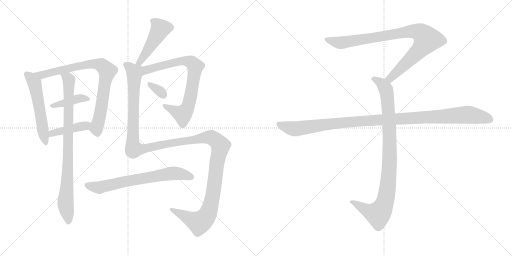
t = 0.00 s
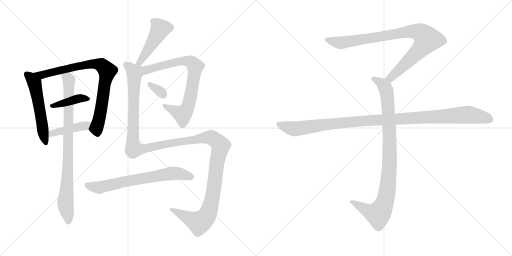
t = 2.22 s
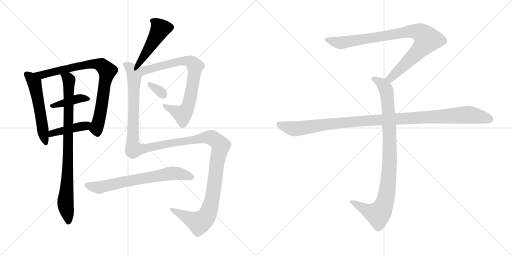
t = 4.44 s
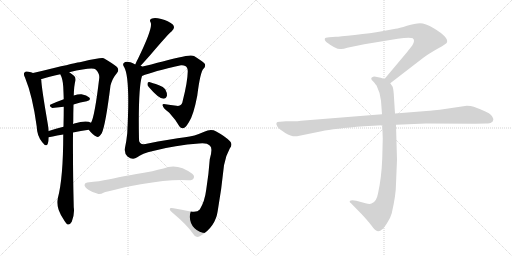
t = 6.66 s
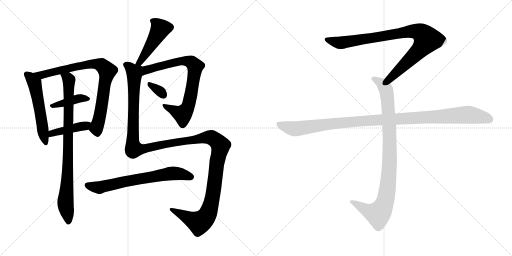
t = 8.88 s
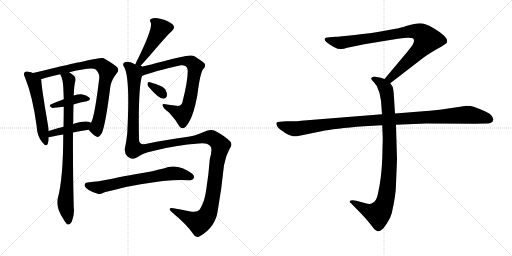
t = 11.10 s

The animated SVG that drew these frames (rendered in a browser with its animation timeline set to each time). Animation: 13 CSS @keyframes rules; one cycle of 11.10 s.

<svg version="1.1" viewBox="0 0 2048 1024" xmlns="http://www.w3.org/2000/svg">
  <g stroke="lightgray" stroke-dasharray="1,1" stroke-width="1" transform="scale(4, 4)">
    <line x1="0" y1="0" x2="256" y2="256"></line>
    <line x1="256" y1="0" x2="0" y2="256"></line>
    <line x1="128" y1="0" x2="128" y2="256"></line>
    <line x1="0" y1="128" x2="256" y2="128"></line>
    <line x1="256" y1="0" x2="512" y2="256"></line>
    <line x1="512" y1="0" x2="256" y2="256"></line>
    <line x1="384" y1="0" x2="384" y2="256"></line>
    <line x1="256" y1="128" x2="512" y2="128"></line>
  </g>
<g transform="scale(1, -1) translate(0, -850)">
   <style type="text/css">
    @keyframes keyframes0 {
      from {
       stroke: black;
       stroke-dashoffset: 543;
       stroke-width: 128;
       }
       64% {
       animation-timing-function: step-end;
       stroke: black;
       stroke-dashoffset: 0;
       stroke-width: 128;
       }
       to {
       stroke: black;
       stroke-width: 1024;
       }
       }
       #make-me-a-hanzi-animation-0 {
         animation: keyframes0 0.691895s both;
         animation-delay: 0.000000s;
         animation-timing-function: linear;
       }
    @keyframes keyframes1 {
      from {
       stroke: black;
       stroke-dashoffset: 810;
       stroke-width: 128;
       }
       73% {
       animation-timing-function: step-end;
       stroke: black;
       stroke-dashoffset: 0;
       stroke-width: 128;
       }
       to {
       stroke: black;
       stroke-width: 1024;
       }
       }
       #make-me-a-hanzi-animation-1 {
         animation: keyframes1 0.909180s both;
         animation-delay: 0.691895s;
         animation-timing-function: linear;
       }
    @keyframes keyframes2 {
      from {
       stroke: black;
       stroke-dashoffset: 396;
       stroke-width: 128;
       }
       56% {
       animation-timing-function: step-end;
       stroke: black;
       stroke-dashoffset: 0;
       stroke-width: 128;
       }
       to {
       stroke: black;
       stroke-width: 1024;
       }
       }
       #make-me-a-hanzi-animation-2 {
         animation: keyframes2 0.572266s both;
         animation-delay: 1.601075s;
         animation-timing-function: linear;
       }
    @keyframes keyframes3 {
      from {
       stroke: black;
       stroke-dashoffset: 425;
       stroke-width: 128;
       }
       58% {
       animation-timing-function: step-end;
       stroke: black;
       stroke-dashoffset: 0;
       stroke-width: 128;
       }
       to {
       stroke: black;
       stroke-width: 1024;
       }
       }
       #make-me-a-hanzi-animation-3 {
         animation: keyframes3 0.595866s both;
         animation-delay: 2.173341s;
         animation-timing-function: linear;
       }
    @keyframes keyframes4 {
      from {
       stroke: black;
       stroke-dashoffset: 859;
       stroke-width: 128;
       }
       74% {
       animation-timing-function: step-end;
       stroke: black;
       stroke-dashoffset: 0;
       stroke-width: 128;
       }
       to {
       stroke: black;
       stroke-width: 1024;
       }
       }
       #make-me-a-hanzi-animation-4 {
         animation: keyframes4 0.949056s both;
         animation-delay: 2.769207s;
         animation-timing-function: linear;
       }
    @keyframes keyframes5 {
      from {
       stroke: black;
       stroke-dashoffset: 470;
       stroke-width: 128;
       }
       60% {
       animation-timing-function: step-end;
       stroke: black;
       stroke-dashoffset: 0;
       stroke-width: 128;
       }
       to {
       stroke: black;
       stroke-width: 1024;
       }
       }
       #make-me-a-hanzi-animation-5 {
         animation: keyframes5 0.632487s both;
         animation-delay: 3.718263s;
         animation-timing-function: linear;
       }
    @keyframes keyframes6 {
      from {
       stroke: black;
       stroke-dashoffset: 769;
       stroke-width: 128;
       }
       71% {
       animation-timing-function: step-end;
       stroke: black;
       stroke-dashoffset: 0;
       stroke-width: 128;
       }
       to {
       stroke: black;
       stroke-width: 1024;
       }
       }
       #make-me-a-hanzi-animation-6 {
         animation: keyframes6 0.875814s both;
         animation-delay: 4.350750s;
         animation-timing-function: linear;
       }
    @keyframes keyframes7 {
      from {
       stroke: black;
       stroke-dashoffset: 326;
       stroke-width: 128;
       }
       51% {
       animation-timing-function: step-end;
       stroke: black;
       stroke-dashoffset: 0;
       stroke-width: 128;
       }
       to {
       stroke: black;
       stroke-width: 1024;
       }
       }
       #make-me-a-hanzi-animation-7 {
         animation: keyframes7 0.515299s both;
         animation-delay: 5.226564s;
         animation-timing-function: linear;
       }
    @keyframes keyframes8 {
      from {
       stroke: black;
       stroke-dashoffset: 1418;
       stroke-width: 128;
       }
       82% {
       animation-timing-function: step-end;
       stroke: black;
       stroke-dashoffset: 0;
       stroke-width: 128;
       }
       to {
       stroke: black;
       stroke-width: 1024;
       }
       }
       #make-me-a-hanzi-animation-8 {
         animation: keyframes8 1.403971s both;
         animation-delay: 5.741863s;
         animation-timing-function: linear;
       }
    @keyframes keyframes9 {
      from {
       stroke: black;
       stroke-dashoffset: 677;
       stroke-width: 128;
       }
       69% {
       animation-timing-function: step-end;
       stroke: black;
       stroke-dashoffset: 0;
       stroke-width: 128;
       }
       to {
       stroke: black;
       stroke-width: 1024;
       }
       }
       #make-me-a-hanzi-animation-9 {
         animation: keyframes9 0.800944s both;
         animation-delay: 7.145834s;
         animation-timing-function: linear;
       }
    @keyframes keyframes10 {
      from {
       stroke: black;
       stroke-dashoffset: 901;
       stroke-width: 128;
       }
       75% {
       animation-timing-function: step-end;
       stroke: black;
       stroke-dashoffset: 0;
       stroke-width: 128;
       }
       to {
       stroke: black;
       stroke-width: 1024;
       }
       }
       #make-me-a-hanzi-animation-10 {
         animation: keyframes10 0.983236s both;
         animation-delay: 7.946778s;
         animation-timing-function: linear;
       }
    @keyframes keyframes11 {
      from {
       stroke: black;
       stroke-dashoffset: 948;
       stroke-width: 128;
       }
       76% {
       animation-timing-function: step-end;
       stroke: black;
       stroke-dashoffset: 0;
       stroke-width: 128;
       }
       to {
       stroke: black;
       stroke-width: 1024;
       }
       }
       #make-me-a-hanzi-animation-11 {
         animation: keyframes11 1.021484s both;
         animation-delay: 8.930014s;
         animation-timing-function: linear;
       }
    @keyframes keyframes12 {
      from {
       stroke: black;
       stroke-dashoffset: 1108;
       stroke-width: 128;
       }
       78% {
       animation-timing-function: step-end;
       stroke: black;
       stroke-dashoffset: 0;
       stroke-width: 128;
       }
       to {
       stroke: black;
       stroke-width: 1024;
       }
       }
       #make-me-a-hanzi-animation-12 {
         animation: keyframes12 1.151693s both;
         animation-delay: 9.951498s;
         animation-timing-function: linear;
       }
</style>
<path d="M 132.0 558.0 Q 125.0 562.0 114.0 563.0 Q 102.0 566.0 99.0 561.0 Q 92.0 555.0 100.0 540.0 Q 131.0 464.0 147.0 343.0 Q 148.0 306.0 169.0 281.0 Q 185.0 260.0 191.0 275.0 Q 195.0 285.0 195.0 301.0 L 195.0 326.0 Q 194.0 339.0 191.0 355.0 Q 166.0 500.0 165.0 531.0 Q 164.0 532.0 164.0 533.0 L 132.0 558.0 Z" fill="lightgray"></path> 
<path d="M 355.0 331.0 Q 371.0 310.0 385.0 304.0 Q 395.0 297.0 407.0 317.0 Q 422.0 348.0 442.0 508.0 Q 449.0 536.0 468.0 558.0 Q 478.0 570.0 468.0 582.0 Q 453.0 595.0 415.0 617.0 Q 405.0 621.0 328.0 603.0 Q 322.0 603.0 220.0 579.0 Q 172.0 567.0 132.0 558.0 C 103.0 551.0 135.0 524.0 164.0 533.0 Q 195.0 543.0 241.0 553.0 L 277.0 561.0 Q 370.0 583.0 383.0 572.0 Q 399.0 556.0 397.0 538.0 Q 379.0 384.0 364.0 359.0 C 354.0 333.0 354.0 333.0 355.0 331.0 Z" fill="lightgray"></path> 
<path d="M 294.0 432.0 Q 322.0 441.0 347.0 445.0 Q 366.0 449.0 357.0 460.0 Q 347.0 470.0 326.0 473.0 Q 313.0 474.0 295.0 468.0 L 255.0 453.0 Q 227.0 443.0 205.0 433.0 Q 192.0 429.0 209.0 418.0 L 255.0 423.0 L 294.0 432.0 Z" fill="lightgray"></path> 
<path d="M 292.0 320.0 Q 323.0 327.0 355.0 331.0 C 385.0 335.0 391.0 345.0 364.0 359.0 Q 346.0 371.0 297.0 356.0 Q 293.0 356.0 292.0 354.0 C 279.0 349.0 279.0 349.0 254.0 343.0 Q 223.0 336.0 195.0 326.0 C 167.0 316.0 166.0 295.0 195.0 301.0 Q 198.0 302.0 253.0 312.0 L 292.0 320.0 Z" fill="lightgray"></path> 
<path d="M 253.0 312.0 Q 253.0 138.0 231.0 56.0 Q 222.0 20.0 254.0 -27.0 Q 264.0 -45.0 271.0 -48.0 Q 281.0 -49.0 287.0 -37.0 Q 299.0 -7.0 295.0 21.0 Q 291.0 183.0 292.0 320.0 L 292.0 354.0 Q 292.0 358.0 293.0 362.0 Q 293.0 401.0 294.0 432.0 L 295.0 468.0 Q 296.0 508.0 302.0 529.0 Q 303.0 541.0 297.0 546.0 Q 287.0 555.0 277.0 561.0 C 253.0 579.0 230.0 581.0 241.0 553.0 Q 251.0 535.0 253.0 503.0 Q 254.0 481.0 255.0 453.0 L 255.0 423.0 Q 255.0 387.0 254.0 343.0 L 253.0 312.0 Z" fill="lightgray"></path> 
<path d="M 557.0 581.0 Q 593.0 620.0 614.0 645.0 Q 674.0 715.0 686.0 724.0 Q 704.0 739.0 690.0 753.0 Q 674.0 766.0 645.0 774.0 Q 620.0 781.0 608.0 776.0 Q 595.0 772.0 603.0 759.0 Q 612.0 738.0 552.0 615.0 Q 546.0 605.0 541.0 592.0 C 530.0 564.0 537.0 559.0 557.0 581.0 Z" fill="lightgray"></path> 
<path d="M 568.0 546.0 Q 611.0 564.0 724.0 589.0 Q 734.0 590.0 741.0 586.0 Q 751.0 582.0 751.0 564.0 Q 750.0 521.0 731.0 447.0 Q 728.0 423.0 706.0 427.0 Q 681.0 430.0 662.0 433.0 Q 647.0 436.0 651.0 427.0 Q 652.0 418.0 677.0 399.0 Q 702.0 372.0 718.0 344.0 Q 725.0 334.0 735.0 338.0 Q 742.0 339.0 756.0 362.0 Q 774.0 389.0 789.0 467.0 Q 801.0 563.0 814.0 575.0 Q 824.0 585.0 819.0 595.0 Q 810.0 605.0 776.0 626.0 Q 764.0 633.0 715.0 620.0 Q 709.0 620.0 605.0 592.0 Q 577.0 585.0 557.0 581.0 C 528.0 575.0 540.0 535.0 568.0 546.0 Z" fill="lightgray"></path> 
<path d="M 595.0 502.0 Q 634.0 456.0 654.0 455.0 Q 664.0 455.0 668.0 468.0 Q 669.0 478.0 661.0 493.0 Q 654.0 503.0 636.0 509.0 Q 608.0 519.0 597.0 522.0 Q 590.0 523.0 590.0 514.0 Q 589.0 508.0 595.0 502.0 Z" fill="lightgray"></path> 
<path d="M 549.0 221.0 Q 568.0 236.0 612.0 246.0 Q 702.0 270.0 796.0 276.0 Q 827.0 280.0 840.0 267.0 Q 852.0 257.0 839.0 213.0 Q 835.0 155.0 825.0 92.0 Q 819.0 44.0 799.0 12.0 Q 789.0 -1.0 762.0 4.0 Q 726.0 11.0 694.0 17.0 Q 678.0 20.0 679.0 13.0 Q 679.0 7.0 689.0 0.0 Q 750.0 -51.0 773.0 -86.0 Q 783.0 -105.0 801.0 -94.0 Q 862.0 -58.0 871.0 7.0 Q 886.0 92.0 896.0 189.0 Q 902.0 226.0 919.0 256.0 Q 932.0 272.0 920.0 285.0 Q 902.0 304.0 865.0 324.0 Q 844.0 336.0 817.0 323.0 Q 777.0 305.0 740.0 301.0 Q 688.0 295.0 582.0 274.0 Q 557.0 270.0 556.0 290.0 Q 552.0 495.0 568.0 546.0 C 577.0 596.0 569.0 582.0 541.0 592.0 Q 532.0 598.0 522.0 601.0 Q 503.0 607.0 495.0 598.0 Q 489.0 592.0 497.0 581.0 Q 521.0 539.0 509.0 317.0 Q 506.0 287.0 500.0 259.0 Q 496.0 238.0 510.0 224.0 Q 531.0 208.0 549.0 221.0 Z" fill="lightgray"></path> 
<path d="M 563.0 113.0 Q 683.0 134.0 752.0 129.0 Q 771.0 128.0 774.0 136.0 Q 780.0 146.0 769.0 155.0 Q 709.0 200.0 654.0 176.0 Q 632.0 172.0 609.0 165.0 Q 470.0 141.0 433.0 132.0 Q 400.0 125.0 349.0 120.0 Q 339.0 119.0 338.0 110.0 Q 339.0 100.0 355.0 90.0 Q 368.0 81.0 394.0 74.0 Q 403.0 73.0 416.0 80.0 Q 423.0 83.0 460.0 91.0 Q 506.0 104.0 563.0 113.0 Z" fill="lightgray"></path> 
<path d="M 1561.0 517.0 L 1692.0 618.0 Q 1713.0 634.0 1750.0 655.0 Q 1788.0 676.0 1788.0 681.0 Q 1795.0 701.0 1735.0 737.0 Q 1701.0 757.0 1680.0 757.0 Q 1660.0 757.0 1628.0 747.0 Q 1596.0 737.0 1582.0 735.0 L 1528.0 725.0 Q 1484.0 717.0 1419.0 710.0 Q 1355.0 703.0 1343.0 703.0 L 1317.0 701.0 Q 1299.0 701.0 1299.0 694.0 Q 1297.0 690.0 1305.0 682.0 Q 1347.0 650.0 1365.0 654.0 Q 1374.0 654.0 1389.0 659.0 L 1457.0 673.0 L 1591.0 695.0 Q 1638.0 702.0 1651.0 697.0 Q 1662.0 689.0 1649.0 668.0 L 1627.0 640.0 L 1538.0 534.0 C 1519.0 511.0 1537.0 499.0 1561.0 517.0 Z" fill="lightgray"></path> 
<path d="M 1529.0 349.0 L 1531.0 296.0 L 1529.0 217.0 Q 1526.0 138.0 1512.0 76.0 Q 1506.0 42.0 1486.0 36.0 Q 1479.0 32.0 1462.0 37.0 L 1425.0 47.0 Q 1405.0 51.0 1399.0 46.0 Q 1397.0 41.0 1404.0 37.0 L 1447.0 -7.0 Q 1472.0 -34.0 1485.0 -51.0 Q 1498.0 -68.0 1503.0 -71.0 Q 1515.0 -81.0 1529.0 -67.0 Q 1536.0 -62.0 1549.0 -41.0 Q 1561.0 -24.0 1567.0 -3.0 Q 1584.0 71.0 1584.0 115.0 L 1588.0 211.0 L 1584.0 351.0 L 1580.0 396.0 L 1575.0 475.0 Q 1573.0 498.0 1570.0 504.0 L 1561.0 517.0 C 1554.0 529.0 1554.0 529.0 1538.0 534.0 L 1523.0 539.0 L 1503.0 543.0 Q 1493.0 545.0 1489.0 541.0 Q 1485.0 540.0 1485.0 535.0 Q 1485.0 530.0 1493.0 524.0 Q 1505.0 510.0 1507.0 506.0 Q 1522.0 476.0 1524.0 447.0 L 1528.0 393.0 L 1529.0 349.0 Z" fill="lightgray"></path> 
<path d="M 1528.0 393.0 L 1204.0 367.0 Q 1190.0 365.0 1174.0 365.0 L 1144.0 365.0 L 1120.0 363.0 Q 1097.0 364.0 1110.0 343.0 Q 1116.0 334.0 1141.0 318.0 Q 1167.0 302.0 1188.0 305.0 L 1286.0 325.0 Q 1336.0 336.0 1456.0 345.0 L 1529.0 349.0 L 1584.0 351.0 L 1704.0 356.0 L 1901.0 355.0 L 1944.0 356.0 Q 1961.0 356.0 1965.0 360.0 Q 1971.0 362.0 1973.0 370.0 Q 1975.0 377.0 1964.0 390.0 Q 1953.0 402.0 1895.0 423.0 Q 1884.0 427.0 1867.0 427.0 L 1759.0 411.0 Q 1714.0 406.0 1693.0 405.0 L 1580.0 396.0 L 1528.0 393.0 Z" fill="lightgray"></path> 
      <clipPath id="make-me-a-hanzi-clip-0">
      <path d="M 132.0 558.0 Q 125.0 562.0 114.0 563.0 Q 102.0 566.0 99.0 561.0 Q 92.0 555.0 100.0 540.0 Q 131.0 464.0 147.0 343.0 Q 148.0 306.0 169.0 281.0 Q 185.0 260.0 191.0 275.0 Q 195.0 285.0 195.0 301.0 L 195.0 326.0 Q 194.0 339.0 191.0 355.0 Q 166.0 500.0 165.0 531.0 Q 164.0 532.0 164.0 533.0 L 132.0 558.0 Z" fill="lightgray"></path>
      </clipPath>
      <path clip-path="url(#make-me-a-hanzi-clip-0)" d="M 108.0 553.0 L 138.0 518.0 L 181.0 281.0 " fill="none" id="make-me-a-hanzi-animation-0" stroke-dasharray="415 830" stroke-linecap="round"></path>

      <clipPath id="make-me-a-hanzi-clip-1">
      <path d="M 355.0 331.0 Q 371.0 310.0 385.0 304.0 Q 395.0 297.0 407.0 317.0 Q 422.0 348.0 442.0 508.0 Q 449.0 536.0 468.0 558.0 Q 478.0 570.0 468.0 582.0 Q 453.0 595.0 415.0 617.0 Q 405.0 621.0 328.0 603.0 Q 322.0 603.0 220.0 579.0 Q 172.0 567.0 132.0 558.0 C 103.0 551.0 135.0 524.0 164.0 533.0 Q 195.0 543.0 241.0 553.0 L 277.0 561.0 Q 370.0 583.0 383.0 572.0 Q 399.0 556.0 397.0 538.0 Q 379.0 384.0 364.0 359.0 C 354.0 333.0 354.0 333.0 355.0 331.0 Z" fill="lightgray"></path>
      </clipPath>
      <path clip-path="url(#make-me-a-hanzi-clip-1)" d="M 139.0 557.0 L 180.0 553.0 L 236.0 571.0 L 365.0 594.0 L 398.0 592.0 L 423.0 574.0 L 428.0 557.0 L 386.0 337.0 L 391.0 320.0 " fill="none" id="make-me-a-hanzi-animation-1" stroke-dasharray="682 1364" stroke-linecap="round"></path>

      <clipPath id="make-me-a-hanzi-clip-2">
      <path d="M 294.0 432.0 Q 322.0 441.0 347.0 445.0 Q 366.0 449.0 357.0 460.0 Q 347.0 470.0 326.0 473.0 Q 313.0 474.0 295.0 468.0 L 255.0 453.0 Q 227.0 443.0 205.0 433.0 Q 192.0 429.0 209.0 418.0 L 255.0 423.0 L 294.0 432.0 Z" fill="lightgray"></path>
      </clipPath>
      <path clip-path="url(#make-me-a-hanzi-clip-2)" d="M 214.0 427.0 L 320.0 457.0 L 350.0 454.0 " fill="none" id="make-me-a-hanzi-animation-2" stroke-dasharray="268 536" stroke-linecap="round"></path>

      <clipPath id="make-me-a-hanzi-clip-3">
      <path d="M 292.0 320.0 Q 323.0 327.0 355.0 331.0 C 385.0 335.0 391.0 345.0 364.0 359.0 Q 346.0 371.0 297.0 356.0 Q 293.0 356.0 292.0 354.0 C 279.0 349.0 279.0 349.0 254.0 343.0 Q 223.0 336.0 195.0 326.0 C 167.0 316.0 166.0 295.0 195.0 301.0 Q 198.0 302.0 253.0 312.0 L 292.0 320.0 Z" fill="lightgray"></path>
      </clipPath>
      <path clip-path="url(#make-me-a-hanzi-clip-3)" d="M 196.0 307.0 L 208.0 317.0 L 357.0 354.0 " fill="none" id="make-me-a-hanzi-animation-3" stroke-dasharray="297 594" stroke-linecap="round"></path>

      <clipPath id="make-me-a-hanzi-clip-4">
      <path d="M 253.0 312.0 Q 253.0 138.0 231.0 56.0 Q 222.0 20.0 254.0 -27.0 Q 264.0 -45.0 271.0 -48.0 Q 281.0 -49.0 287.0 -37.0 Q 299.0 -7.0 295.0 21.0 Q 291.0 183.0 292.0 320.0 L 292.0 354.0 Q 292.0 358.0 293.0 362.0 Q 293.0 401.0 294.0 432.0 L 295.0 468.0 Q 296.0 508.0 302.0 529.0 Q 303.0 541.0 297.0 546.0 Q 287.0 555.0 277.0 561.0 C 253.0 579.0 230.0 581.0 241.0 553.0 Q 251.0 535.0 253.0 503.0 Q 254.0 481.0 255.0 453.0 L 255.0 423.0 Q 255.0 387.0 254.0 343.0 L 253.0 312.0 Z" fill="lightgray"></path>
      </clipPath>
      <path clip-path="url(#make-me-a-hanzi-clip-4)" d="M 248.0 550.0 L 276.0 529.0 L 273.0 254.0 L 262.0 45.0 L 273.0 -38.0 " fill="none" id="make-me-a-hanzi-animation-4" stroke-dasharray="731 1462" stroke-linecap="round"></path>

      <clipPath id="make-me-a-hanzi-clip-5">
      <path d="M 557.0 581.0 Q 593.0 620.0 614.0 645.0 Q 674.0 715.0 686.0 724.0 Q 704.0 739.0 690.0 753.0 Q 674.0 766.0 645.0 774.0 Q 620.0 781.0 608.0 776.0 Q 595.0 772.0 603.0 759.0 Q 612.0 738.0 552.0 615.0 Q 546.0 605.0 541.0 592.0 C 530.0 564.0 537.0 559.0 557.0 581.0 Z" fill="lightgray"></path>
      </clipPath>
      <path clip-path="url(#make-me-a-hanzi-clip-5)" d="M 609.0 766.0 L 623.0 759.0 L 641.0 735.0 L 565.0 608.0 L 549.0 596.0 " fill="none" id="make-me-a-hanzi-animation-5" stroke-dasharray="342 684" stroke-linecap="round"></path>

      <clipPath id="make-me-a-hanzi-clip-6">
      <path d="M 568.0 546.0 Q 611.0 564.0 724.0 589.0 Q 734.0 590.0 741.0 586.0 Q 751.0 582.0 751.0 564.0 Q 750.0 521.0 731.0 447.0 Q 728.0 423.0 706.0 427.0 Q 681.0 430.0 662.0 433.0 Q 647.0 436.0 651.0 427.0 Q 652.0 418.0 677.0 399.0 Q 702.0 372.0 718.0 344.0 Q 725.0 334.0 735.0 338.0 Q 742.0 339.0 756.0 362.0 Q 774.0 389.0 789.0 467.0 Q 801.0 563.0 814.0 575.0 Q 824.0 585.0 819.0 595.0 Q 810.0 605.0 776.0 626.0 Q 764.0 633.0 715.0 620.0 Q 709.0 620.0 605.0 592.0 Q 577.0 585.0 557.0 581.0 C 528.0 575.0 540.0 535.0 568.0 546.0 Z" fill="lightgray"></path>
      </clipPath>
      <path clip-path="url(#make-me-a-hanzi-clip-6)" d="M 563.0 577.0 L 578.0 568.0 L 730.0 608.0 L 765.0 601.0 L 781.0 584.0 L 758.0 442.0 L 738.0 400.0 L 728.0 393.0 L 659.0 426.0 " fill="none" id="make-me-a-hanzi-animation-6" stroke-dasharray="641 1282" stroke-linecap="round"></path>

      <clipPath id="make-me-a-hanzi-clip-7">
      <path d="M 595.0 502.0 Q 634.0 456.0 654.0 455.0 Q 664.0 455.0 668.0 468.0 Q 669.0 478.0 661.0 493.0 Q 654.0 503.0 636.0 509.0 Q 608.0 519.0 597.0 522.0 Q 590.0 523.0 590.0 514.0 Q 589.0 508.0 595.0 502.0 Z" fill="lightgray"></path>
      </clipPath>
      <path clip-path="url(#make-me-a-hanzi-clip-7)" d="M 599.0 513.0 L 636.0 489.0 L 653.0 470.0 " fill="none" id="make-me-a-hanzi-animation-7" stroke-dasharray="198 396" stroke-linecap="round"></path>

      <clipPath id="make-me-a-hanzi-clip-8">
      <path d="M 549.0 221.0 Q 568.0 236.0 612.0 246.0 Q 702.0 270.0 796.0 276.0 Q 827.0 280.0 840.0 267.0 Q 852.0 257.0 839.0 213.0 Q 835.0 155.0 825.0 92.0 Q 819.0 44.0 799.0 12.0 Q 789.0 -1.0 762.0 4.0 Q 726.0 11.0 694.0 17.0 Q 678.0 20.0 679.0 13.0 Q 679.0 7.0 689.0 0.0 Q 750.0 -51.0 773.0 -86.0 Q 783.0 -105.0 801.0 -94.0 Q 862.0 -58.0 871.0 7.0 Q 886.0 92.0 896.0 189.0 Q 902.0 226.0 919.0 256.0 Q 932.0 272.0 920.0 285.0 Q 902.0 304.0 865.0 324.0 Q 844.0 336.0 817.0 323.0 Q 777.0 305.0 740.0 301.0 Q 688.0 295.0 582.0 274.0 Q 557.0 270.0 556.0 290.0 Q 552.0 495.0 568.0 546.0 C 577.0 596.0 569.0 582.0 541.0 592.0 Q 532.0 598.0 522.0 601.0 Q 503.0 607.0 495.0 598.0 Q 489.0 592.0 497.0 581.0 Q 521.0 539.0 509.0 317.0 Q 506.0 287.0 500.0 259.0 Q 496.0 238.0 510.0 224.0 Q 531.0 208.0 549.0 221.0 Z" fill="lightgray"></path>
      </clipPath>
      <path clip-path="url(#make-me-a-hanzi-clip-8)" d="M 505.0 591.0 L 530.0 568.0 L 537.0 546.0 L 530.0 291.0 L 535.0 254.0 L 583.0 256.0 L 833.0 301.0 L 857.0 294.0 L 882.0 267.0 L 870.0 216.0 L 853.0 77.0 L 826.0 -15.0 L 803.0 -38.0 L 784.0 -37.0 L 687.0 13.0 " fill="none" id="make-me-a-hanzi-animation-8" stroke-dasharray="1290 2580" stroke-linecap="round"></path>

      <clipPath id="make-me-a-hanzi-clip-9">
      <path d="M 563.0 113.0 Q 683.0 134.0 752.0 129.0 Q 771.0 128.0 774.0 136.0 Q 780.0 146.0 769.0 155.0 Q 709.0 200.0 654.0 176.0 Q 632.0 172.0 609.0 165.0 Q 470.0 141.0 433.0 132.0 Q 400.0 125.0 349.0 120.0 Q 339.0 119.0 338.0 110.0 Q 339.0 100.0 355.0 90.0 Q 368.0 81.0 394.0 74.0 Q 403.0 73.0 416.0 80.0 Q 423.0 83.0 460.0 91.0 Q 506.0 104.0 563.0 113.0 Z" fill="lightgray"></path>
      </clipPath>
      <path clip-path="url(#make-me-a-hanzi-clip-9)" d="M 349.0 109.0 L 396.0 100.0 L 540.0 132.0 L 690.0 157.0 L 762.0 143.0 " fill="none" id="make-me-a-hanzi-animation-9" stroke-dasharray="549 1098" stroke-linecap="round"></path>

      <clipPath id="make-me-a-hanzi-clip-10">
      <path d="M 1561.0 517.0 L 1692.0 618.0 Q 1713.0 634.0 1750.0 655.0 Q 1788.0 676.0 1788.0 681.0 Q 1795.0 701.0 1735.0 737.0 Q 1701.0 757.0 1680.0 757.0 Q 1660.0 757.0 1628.0 747.0 Q 1596.0 737.0 1582.0 735.0 L 1528.0 725.0 Q 1484.0 717.0 1419.0 710.0 Q 1355.0 703.0 1343.0 703.0 L 1317.0 701.0 Q 1299.0 701.0 1299.0 694.0 Q 1297.0 690.0 1305.0 682.0 Q 1347.0 650.0 1365.0 654.0 Q 1374.0 654.0 1389.0 659.0 L 1457.0 673.0 L 1591.0 695.0 Q 1638.0 702.0 1651.0 697.0 Q 1662.0 689.0 1649.0 668.0 L 1627.0 640.0 L 1538.0 534.0 C 1519.0 511.0 1537.0 499.0 1561.0 517.0 Z" fill="lightgray"></path>
      </clipPath>
      <path clip-path="url(#make-me-a-hanzi-clip-10)" d="M 1308.0 691.0 L 1367.0 679.0 L 1625.0 723.0 L 1656.0 726.0 L 1687.0 716.0 L 1708.0 692.0 L 1695.0 670.0 L 1580.0 554.0 L 1561.0 537.0 L 1548.0 536.0 " fill="none" id="make-me-a-hanzi-animation-10" stroke-dasharray="773 1546" stroke-linecap="round"></path>

      <clipPath id="make-me-a-hanzi-clip-11">
      <path d="M 1529.0 349.0 L 1531.0 296.0 L 1529.0 217.0 Q 1526.0 138.0 1512.0 76.0 Q 1506.0 42.0 1486.0 36.0 Q 1479.0 32.0 1462.0 37.0 L 1425.0 47.0 Q 1405.0 51.0 1399.0 46.0 Q 1397.0 41.0 1404.0 37.0 L 1447.0 -7.0 Q 1472.0 -34.0 1485.0 -51.0 Q 1498.0 -68.0 1503.0 -71.0 Q 1515.0 -81.0 1529.0 -67.0 Q 1536.0 -62.0 1549.0 -41.0 Q 1561.0 -24.0 1567.0 -3.0 Q 1584.0 71.0 1584.0 115.0 L 1588.0 211.0 L 1584.0 351.0 L 1580.0 396.0 L 1575.0 475.0 Q 1573.0 498.0 1570.0 504.0 L 1561.0 517.0 C 1554.0 529.0 1554.0 529.0 1538.0 534.0 L 1523.0 539.0 L 1503.0 543.0 Q 1493.0 545.0 1489.0 541.0 Q 1485.0 540.0 1485.0 535.0 Q 1485.0 530.0 1493.0 524.0 Q 1505.0 510.0 1507.0 506.0 Q 1522.0 476.0 1524.0 447.0 L 1528.0 393.0 L 1529.0 349.0 Z" fill="lightgray"></path>
      </clipPath>
      <path clip-path="url(#make-me-a-hanzi-clip-11)" d="M 1494.0 533.0 L 1524.0 518.0 L 1540.0 500.0 L 1551.0 450.0 L 1559.0 218.0 L 1547.0 75.0 L 1529.0 15.0 L 1510.0 -6.0 L 1473.0 5.0 L 1405.0 43.0 " fill="none" id="make-me-a-hanzi-animation-11" stroke-dasharray="820 1640" stroke-linecap="round"></path>

      <clipPath id="make-me-a-hanzi-clip-12">
      <path d="M 1528.0 393.0 L 1204.0 367.0 Q 1190.0 365.0 1174.0 365.0 L 1144.0 365.0 L 1120.0 363.0 Q 1097.0 364.0 1110.0 343.0 Q 1116.0 334.0 1141.0 318.0 Q 1167.0 302.0 1188.0 305.0 L 1286.0 325.0 Q 1336.0 336.0 1456.0 345.0 L 1529.0 349.0 L 1584.0 351.0 L 1704.0 356.0 L 1901.0 355.0 L 1944.0 356.0 Q 1961.0 356.0 1965.0 360.0 Q 1971.0 362.0 1973.0 370.0 Q 1975.0 377.0 1964.0 390.0 Q 1953.0 402.0 1895.0 423.0 Q 1884.0 427.0 1867.0 427.0 L 1759.0 411.0 Q 1714.0 406.0 1693.0 405.0 L 1580.0 396.0 L 1528.0 393.0 Z" fill="lightgray"></path>
      </clipPath>
      <path clip-path="url(#make-me-a-hanzi-clip-12)" d="M 1116.0 353.0 L 1146.0 341.0 L 1189.0 335.0 L 1429.0 365.0 L 1863.0 391.0 L 1930.0 382.0 L 1960.0 372.0 " fill="none" id="make-me-a-hanzi-animation-12" stroke-dasharray="980 1960" stroke-linecap="round"></path>

</g>
</svg>
